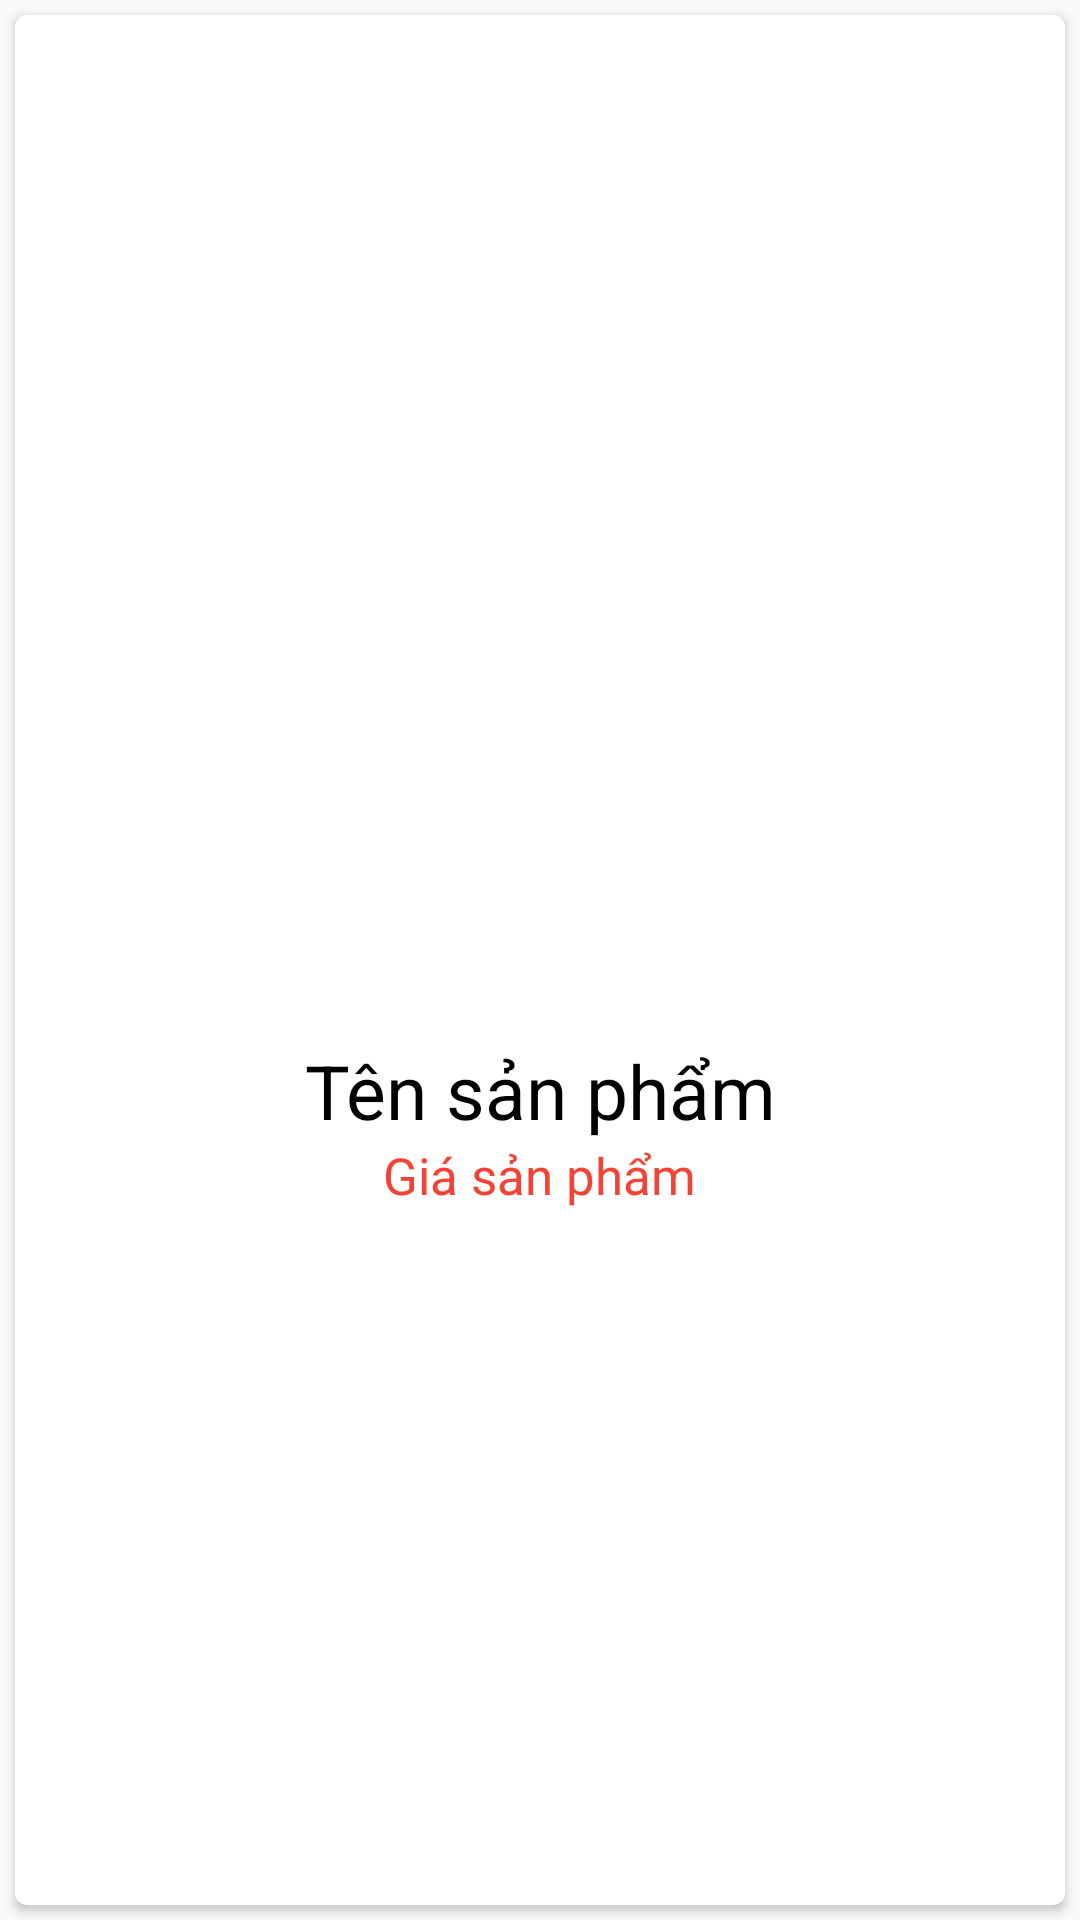

Layout XML and referenced resources for this Android screen:
<!-- AndroidManifest.xml: application theme Theme.DoAnTMDT -->
<!-- res/layout/dong_sanphammoinhat.xml -->
<?xml version="1.0" encoding="utf-8"?>
<LinearLayout xmlns:android="http://schemas.android.com/apk/res/android"
    android:layout_width="match_parent"
    android:layout_height="match_parent"
    xmlns:app="http://schemas.android.com/apk/res-auto">
<androidx.cardview.widget.CardView
    android:id="@+id/cardView"
    app:cardCornerRadius="4dp"
    android:layout_margin="5dp"
    android:layout_width="match_parent"
    android:layout_height="match_parent">
<FrameLayout
    android:layout_width="match_parent"
    android:layout_height="match_parent">
    <ImageView
        android:src="@drawable/iconnew"
        android:layout_gravity="top|right"
        android:layout_width="40dp"
        android:layout_height="40dp"/>
    <LinearLayout
        android:gravity="center"
        android:layout_gravity="center"
        android:orientation="vertical"
        android:layout_width="match_parent"
        android:layout_height="wrap_content">
        <ImageView
            android:id="@+id/imgViewSP"
            android:layout_margin="5dp"
            android:layout_width="100dp"
            android:layout_height="100dp"/>
        <TextView
            android:id="@+id/textViewTenSP"
            android:gravity="center"
            android:textColor="#000000"
            android:text="Tên sản phẩm"
            android:textSize="25sp"
            android:layout_width="wrap_content"
            android:layout_height="wrap_content"/>
        <TextView
            android:id="@+id/textViewGiaSP"
            android:gravity="center"
            android:textColor="#F44336"
            android:text="Giá sản phẩm"
            android:textSize="17sp"
            android:layout_width="wrap_content"
            android:layout_height="wrap_content"/>
    </LinearLayout>
</FrameLayout>
</androidx.cardview.widget.CardView>
</LinearLayout>
<!-- resources referenced by this layout -->
<resources>
  <style name="Theme.DoAnTMDT" parent="Theme.AppCompat.Light.NoActionBar">
          
          <item name="colorPrimary">@color/colorPrimary</item>
          <item name="colorPrimaryDark">@color/colorPrimaryDark</item>
          <item name="colorAccent">@color/colorAccent</item>
      </style>
  <color name="colorPrimary">#41009E</color>
  <color name="colorPrimaryDark">#3700B3</color>
  <color name="colorAccent">#03DAC5</color>
</resources>
